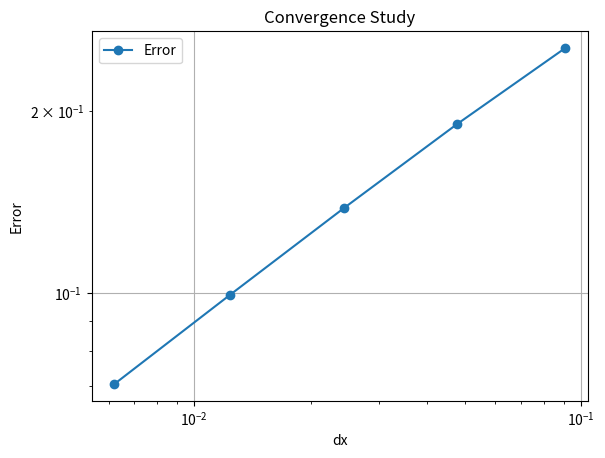

The script that saved this image:
import numpy as np
import matplotlib.pyplot as plt
from matplotlib.animation import FuncAnimation


def wave_solver(nx, nt, T=10):
    dx = 1.0 / (nx + 1)
    dt = T / (nt + 1)
    x = np.linspace(0, 1, nx)
    t = np.linspace(0, T, nt)
    
    phi = np.zeros((nx, nt), dtype=complex)
    pi = np.zeros((nx, nt), dtype=complex)
    
    phi0 = np.sin(2 * np.pi * x)
    pi0 = np.zeros_like(phi0)
    phi[:, 0], pi[:, 0] = phi0, pi0
    
    def laplacian(phi):
        for index in range(nx):
            left = (index - 1)
            if (left==-1):
                left=(len(x)-2)
                right = (index + 1)
            if right==(len(x)):
                right=1
        return ((phi[right] - 2 * phi[index] + phi[left])/ dx**2)
        

    for i in range(nt - 1):
        k1pi = -laplacian(phi[:, i])
        k1phi = -pi[:, i]
        k2pi = -laplacian(phi[:, i] + 0.5 * k1phi * dt)
        k2phi = k1phi - 0.5 * dt * k1pi
        k3pi = -laplacian(phi[:, i] + 0.5 * k2phi * dt)
        k3phi = k1phi - 0.5 * dt * k1pi
        k4pi = -laplacian(phi[:, i] + k3phi * dt)
        k4phi = k1phi - dt * k1pi
        
        pi[:, i+1] = pi[:, i] + (dt / 6) * (k1pi + 2 * k2pi + 2 * k3pi + k4pi)
        phi[:, i+1] = phi[:, i] + (dt / 6) * (k1phi + 2 * k2phi + 2 * k3phi + k4phi)
    
    return x, t, phi

def exact_solution(x, t):
    return np.sin(2 * np.pi * (x - t))

def compute_error(nx, nt):
    x, t, phi_num = wave_solver(nx, nt)
    dx = 1.0 / (nx + 1)
    dt = 10 / (nt + 1)
    error = np.zeros(nt)
    
    for i in range(nt):
        phi_exact = exact_solution(x, t[i])
        error[i] = np.linalg.norm(np.absolute(np.real(phi_num[:, i]) - phi_exact)*dx , 2)
    
    return dx, np.mean(error)

resolutions = [10, 20, 40, 80, 160]
errors = []
dxs = []
for nx in resolutions:
    dx, error = compute_error(nx, 5000)
    dxs.append(dx)
    errors.append(error)

plt.loglog(dxs, errors, marker='o', linestyle='-', label='Error')
plt.xlabel('dx')
plt.ylabel('Error')
plt.title('Convergence Study')
plt.legend()
plt.grid(True)
plt.show()


